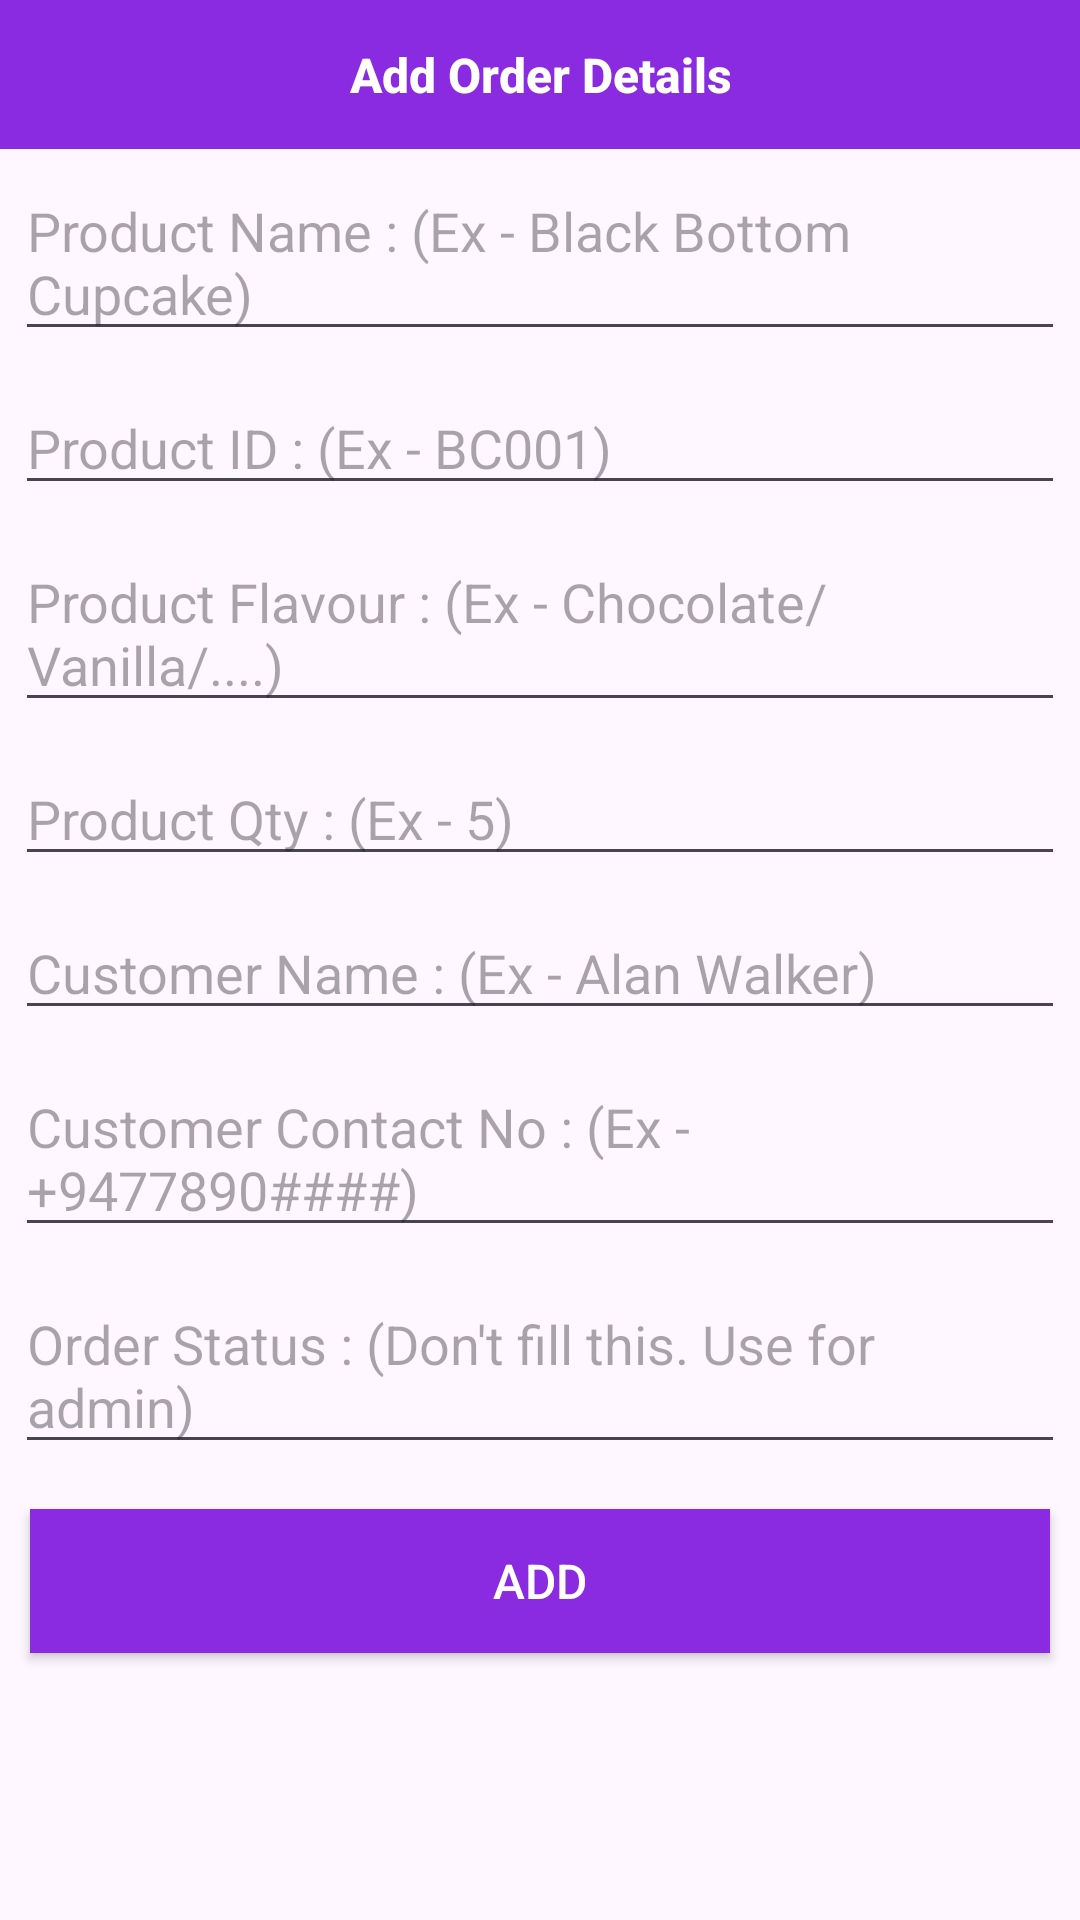

Produce the Android XML layout that renders to this screen, including the resource entries it uses.
<!-- AndroidManifest.xml: application theme Theme.SweetCake -->
<!-- res/layout/orproduct_insert.xml -->
<?xml version="1.0" encoding="utf-8"?>
<LinearLayout
    xmlns:android="http://schemas.android.com/apk/res/android"
    android:layout_width="match_parent"
    android:orientation="vertical"
    android:layout_height="wrap_content">

    <TextView
        style="@style/TextAppearance.Compat.Notification.Title"
        android:layout_width="match_parent"
        android:layout_height="wrap_content"
        android:background="@color/primary"
        android:gravity="center"
        android:padding="14dp"
        android:text="Add Order Details"
        android:textColor="#fff"
        android:textSize="16sp"
        android:textStyle="bold" />

    <EditText
        android:id="@+id/orproductname"
        android:layout_width="match_parent"
        android:layout_height="wrap_content"
        android:layout_margin="5dp"
        android:hint="Product Name : (Ex - Black Bottom Cupcake)" />

    <EditText
        android:id="@+id/orproductid"
        android:layout_width="match_parent"
        android:layout_height="wrap_content"
        android:layout_margin="5dp"
        android:hint="Product ID : (Ex - BC001)" />

    <EditText
        android:id="@+id/orproductflavour"
        android:layout_width="match_parent"
        android:layout_height="wrap_content"
        android:layout_margin="5dp"
        android:hint="Product Flavour : (Ex - Chocolate/Vanilla/....)" />
    <EditText
        android:layout_margin="5dp"
        android:id="@+id/orproductqty"
        android:hint="Product Qty : (Ex - 5)"
        android:layout_width="match_parent"
        android:layout_height="wrap_content"/>

    <EditText
        android:id="@+id/orcusname"
        android:layout_width="match_parent"
        android:layout_height="wrap_content"
        android:layout_margin="5dp"
        android:hint="Customer Name : (Ex - Alan Walker) " />

    <EditText
        android:layout_margin="5dp"
        android:id="@+id/orcuscontact"
        android:hint="Customer Contact No : (Ex - +9477890####)"
        android:layout_width="match_parent"
        android:layout_height="wrap_content"/>

    <EditText
        android:id="@+id/orstatus"
        android:layout_width="match_parent"
        android:layout_height="wrap_content"
        android:layout_margin="5dp"
        android:hint="Order Status : (Don't fill this. Use for admin)"
        android:textColor="#FF1403" />

    <Button
        android:id="@+id/orinsert_btn"
        android:layout_width="match_parent"
        android:layout_height="wrap_content"
        android:layout_margin="10dp"
        android:background="@color/primary"
        android:text="Add"
        android:textColor="#fff"
        android:textSize="16sp" />

</LinearLayout>
<!-- resources referenced by this layout -->
<resources>
  <color name="primary">#8a2be2</color>
  <style name="Theme.SweetCake" parent="Base.Theme.SweetCake" />
  <style name="Base.Theme.SweetCake" parent="Theme.Material3.DayNight.NoActionBar">
          
          
      </style>
</resources>
